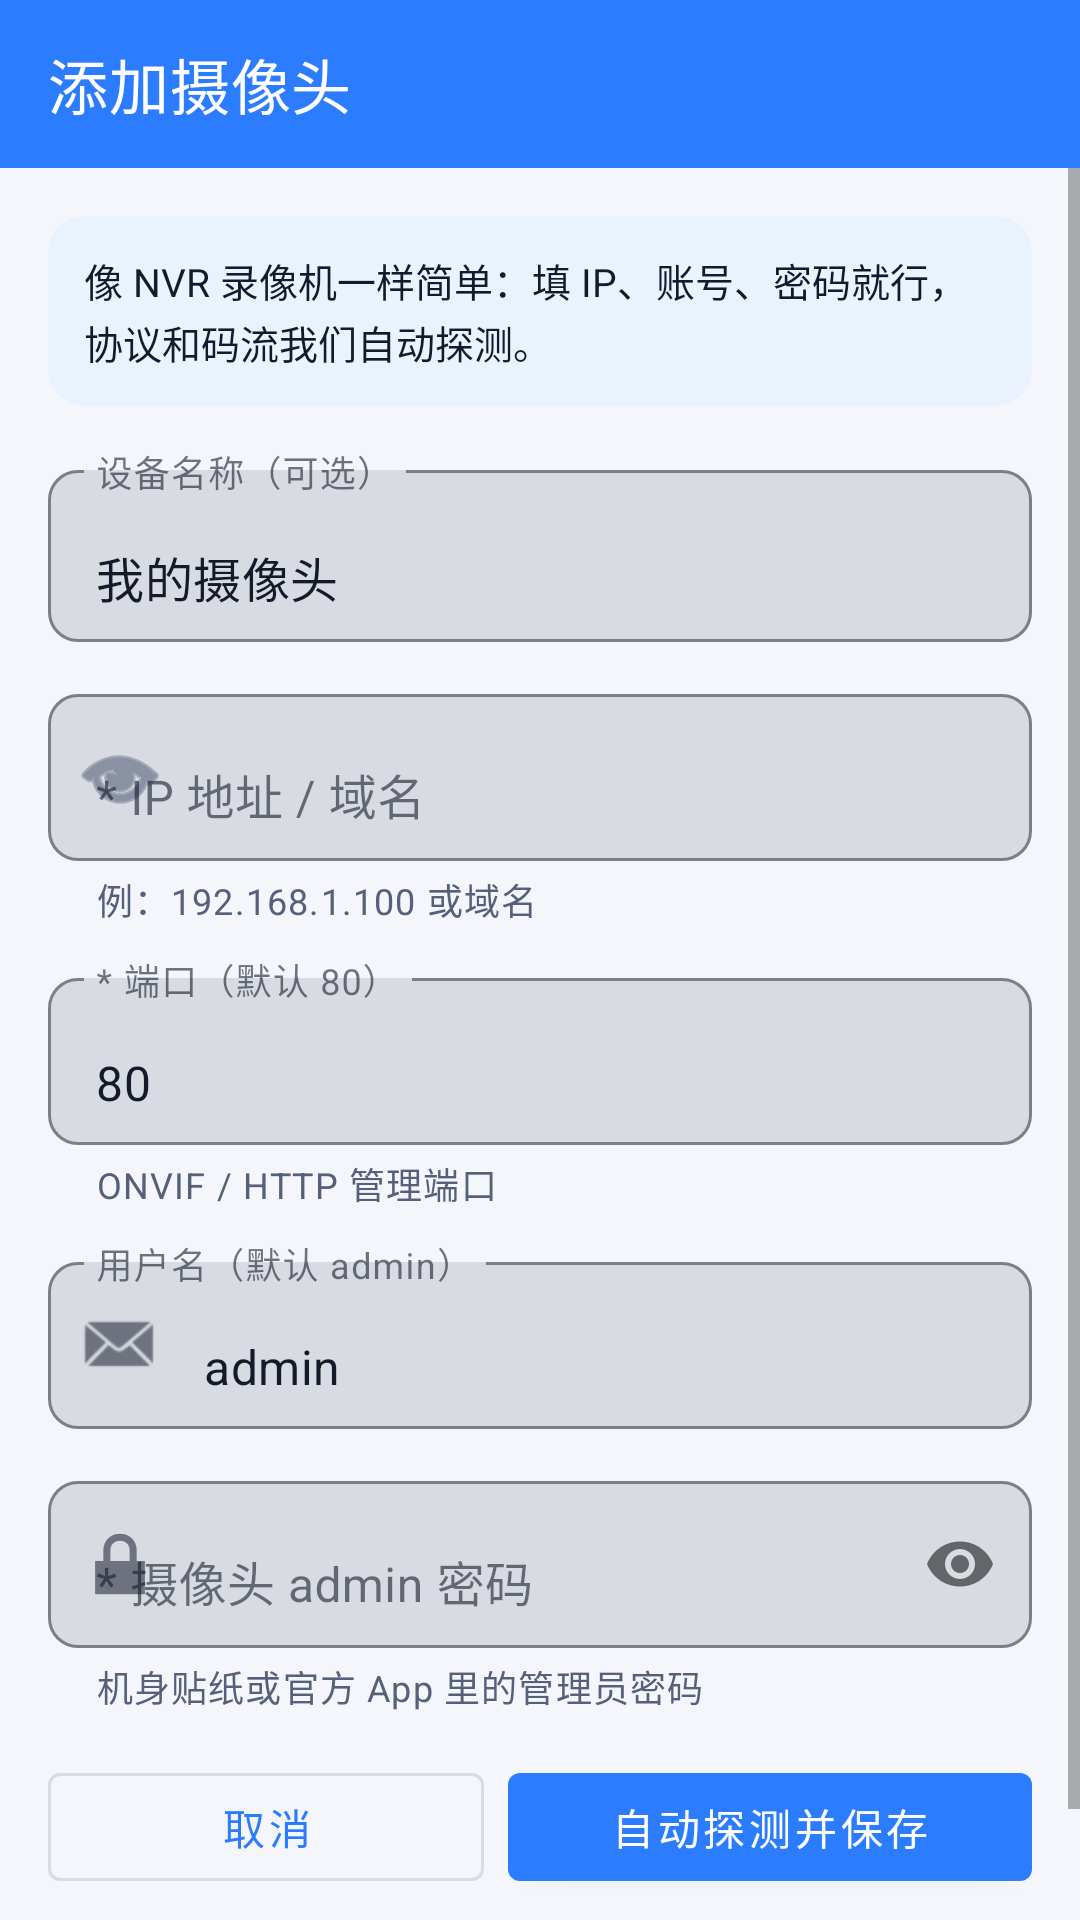

Write the Android layout XML for this screen, with the resource values it uses.
<!-- AndroidManifest.xml: application theme Theme.CameraManager -->
<!-- res/layout/activity_add_device.xml -->
<?xml version="1.0" encoding="utf-8"?>
<LinearLayout xmlns:android="http://schemas.android.com/apk/res/android"
    xmlns:app="http://schemas.android.com/apk/res-auto"
    android:layout_width="match_parent" android:layout_height="match_parent"
    android:orientation="vertical" android:background="@color/bg_page">

    <com.google.android.material.appbar.MaterialToolbar android:id="@+id/toolbar"
        android:layout_width="match_parent" android:layout_height="?attr/actionBarSize"
        android:background="@color/brand_primary" app:title="@string/add_device"
        app:titleTextColor="@color/white"
        app:navigationIcon="@drawable/ic_back_white"/>

    <ScrollView
        android:layout_width="match_parent" android:layout_height="match_parent"
        android:fillViewport="true"
        android:overScrollMode="never">

        <LinearLayout android:layout_width="match_parent" android:layout_height="wrap_content"
            android:orientation="vertical" android:padding="16dp" android:paddingBottom="28dp">

            <com.google.android.material.card.MaterialCardView
                android:layout_width="match_parent" android:layout_height="wrap_content"
                app:cardCornerRadius="12dp" app:cardElevation="0dp"
                app:cardBackgroundColor="@color/brand_primary_soft"
                app:strokeWidth="0dp"
                android:layout_marginBottom="16dp">
                <TextView android:layout_width="match_parent" android:layout_height="wrap_content"
                    android:padding="12dp"
                    android:text="像 NVR 录像机一样简单：填 IP、账号、密码就行，协议和码流我们自动探测。"
                    android:textColor="@color/text_primary" android:textSize="13sp"
                    android:lineSpacingExtra="2dp"/>
            </com.google.android.material.card.MaterialCardView>

            <com.google.android.material.textfield.TextInputLayout
                android:layout_width="match_parent" android:layout_height="wrap_content"
                android:hint="设备名称（可选）" android:layout_marginBottom="12dp"
                app:boxBackgroundMode="outline"
                app:boxCornerRadiusTopStart="10dp" app:boxCornerRadiusTopEnd="10dp"
                app:boxCornerRadiusBottomStart="10dp" app:boxCornerRadiusBottomEnd="10dp"
                app:boxStrokeColor="@color/brand_primary"
                app:hintTextColor="@color/text_secondary">
                <com.google.android.material.textfield.TextInputEditText
                    android:id="@+id/editName"
                    android:layout_width="match_parent" android:layout_height="wrap_content"
                    android:text="我的摄像头" android:textColor="@color/text_primary"/>
            </com.google.android.material.textfield.TextInputLayout>

            <com.google.android.material.textfield.TextInputLayout
                android:layout_width="match_parent" android:layout_height="wrap_content"
                android:hint="* IP 地址 / 域名" android:layout_marginBottom="12dp"
                app:boxBackgroundMode="outline"
                app:boxCornerRadiusTopStart="10dp" app:boxCornerRadiusTopEnd="10dp"
                app:boxCornerRadiusBottomStart="10dp" app:boxCornerRadiusBottomEnd="10dp"
                app:boxStrokeColor="@color/brand_primary"
                app:startIconDrawable="@android:drawable/ic_menu_view"
                app:startIconTint="@color/text_secondary"
                app:helperText="例：192.168.1.100 或域名"
                app:helperTextTextColor="@color/text_secondary">
                <com.google.android.material.textfield.TextInputEditText
                    android:id="@+id/editHost"
                    android:layout_width="match_parent" android:layout_height="wrap_content"
                    android:inputType="textUri"
                    android:digits="0123456789abcdefghijklmnopqrstuvwxyzABCDEFGHIJKLMNOPQRSTUVWXYZ.-:"
                    android:textColor="@color/text_primary"/>
            </com.google.android.material.textfield.TextInputLayout>

            <com.google.android.material.textfield.TextInputLayout
                android:layout_width="match_parent" android:layout_height="wrap_content"
                android:hint="* 端口（默认 80）" android:layout_marginBottom="12dp"
                app:boxBackgroundMode="outline"
                app:boxCornerRadiusTopStart="10dp" app:boxCornerRadiusTopEnd="10dp"
                app:boxCornerRadiusBottomStart="10dp" app:boxCornerRadiusBottomEnd="10dp"
                app:boxStrokeColor="@color/brand_primary"
                app:helperText="ONVIF / HTTP 管理端口"
                app:helperTextTextColor="@color/text_secondary">
                <com.google.android.material.textfield.TextInputEditText
                    android:id="@+id/editPort"
                    android:layout_width="match_parent" android:layout_height="wrap_content"
                    android:inputType="number"
                    android:text="80" android:textColor="@color/text_primary"/>
            </com.google.android.material.textfield.TextInputLayout>

            <com.google.android.material.textfield.TextInputLayout
                android:layout_width="match_parent" android:layout_height="wrap_content"
                android:hint="用户名（默认 admin）" android:layout_marginBottom="12dp"
                app:boxBackgroundMode="outline"
                app:boxCornerRadiusTopStart="10dp" app:boxCornerRadiusTopEnd="10dp"
                app:boxCornerRadiusBottomStart="10dp" app:boxCornerRadiusBottomEnd="10dp"
                app:boxStrokeColor="@color/brand_primary"
                app:startIconDrawable="@android:drawable/sym_action_email">
                <com.google.android.material.textfield.TextInputEditText
                    android:id="@+id/editUser"
                    android:layout_width="match_parent" android:layout_height="wrap_content"
                    android:text="admin" android:textColor="@color/text_primary"/>
            </com.google.android.material.textfield.TextInputLayout>

            <com.google.android.material.textfield.TextInputLayout
                android:layout_width="match_parent" android:layout_height="wrap_content"
                android:hint="* 摄像头 admin 密码" android:layout_marginBottom="14dp"
                app:boxBackgroundMode="outline"
                app:boxCornerRadiusTopStart="10dp" app:boxCornerRadiusTopEnd="10dp"
                app:boxCornerRadiusBottomStart="10dp" app:boxCornerRadiusBottomEnd="10dp"
                app:boxStrokeColor="@color/brand_primary"
                app:startIconDrawable="@android:drawable/ic_lock_lock"
                app:passwordToggleEnabled="true"
                app:helperText="机身贴纸或官方 App 里的管理员密码"
                app:helperTextTextColor="@color/text_secondary">
                <com.google.android.material.textfield.TextInputEditText
                    android:id="@+id/editPass"
                    android:layout_width="match_parent" android:layout_height="wrap_content"
                    android:inputType="textPassword" android:textColor="@color/text_primary"/>
            </com.google.android.material.textfield.TextInputLayout>

            <com.google.android.material.card.MaterialCardView
                android:id="@+id/cardProbe"
                android:layout_width="match_parent" android:layout_height="wrap_content"
                android:layout_marginBottom="16dp"
                app:cardBackgroundColor="@color/bg_card"
                app:cardCornerRadius="10dp"
                app:strokeWidth="0dp"
                android:visibility="gone">
                <LinearLayout
                    android:layout_width="match_parent" android:layout_height="wrap_content"
                    android:orientation="vertical" android:padding="12dp">
                    <LinearLayout
                        android:layout_width="match_parent" android:layout_height="wrap_content"
                        android:orientation="horizontal" android:gravity="center_vertical">
                        <ProgressBar
                            android:id="@+id/probeProgress"
                            android:layout_width="20dp" android:layout_height="20dp"
                            android:indeterminateTint="@color/brand_primary"/>
                        <TextView
                            android:layout_width="wrap_content" android:layout_height="wrap_content"
                            android:layout_marginStart="10dp"
                            android:text="正在自动探测协议 / 码流 / 能力…"
                            android:textColor="@color/text_primary"
                            android:textStyle="bold" android:textSize="13sp"/>
                    </LinearLayout>
                    <TextView android:id="@+id/probeLog"
                        android:layout_width="match_parent" android:layout_height="wrap_content"
                        android:layout_marginTop="6dp"
                        android:textColor="@color/text_secondary"
                        android:textSize="12sp"
                        android:lineSpacingExtra="2dp"
                        android:fontFamily="monospace"/>
                </LinearLayout>
            </com.google.android.material.card.MaterialCardView>

            <LinearLayout
                android:layout_width="match_parent" android:layout_height="wrap_content"
                android:orientation="horizontal">
                <com.google.android.material.button.MaterialButton
                    android:id="@+id/btnCancel"
                    style="@style/Widget.MaterialComponents.Button.OutlinedButton"
                    android:layout_width="0dp" android:layout_height="48dp"
                    android:layout_weight="1"
                    android:layout_marginEnd="8dp"
                    android:text="取消"/>
                <com.google.android.material.button.MaterialButton
                    android:id="@+id/btnSave"
                    style="@style/Widget.MaterialComponents.Button"
                    android:layout_width="0dp" android:layout_height="48dp"
                    android:layout_weight="1.2"
                    android:text="自动探测并保存"/>
            </LinearLayout>

            <TextView
                android:layout_width="match_parent" android:layout_height="wrap_content"
                android:layout_marginTop="14dp"
                android:text="密码仅保存在本机数据库，绝不上传任何服务器。"
                android:textColor="@color/text_tertiary" android:textSize="11sp"
                android:gravity="center"/>
        </LinearLayout>
    </ScrollView>
</LinearLayout>
<!-- resources referenced by this layout -->
<resources>
  <color name="bg_card">#FFFFFF</color>
  <color name="bg_page">#F4F6FB</color>
  <color name="brand_primary">#2B7CFF</color>
  <color name="brand_primary_soft">#EAF1FF</color>
  <color name="text_primary">#131A2A</color>
  <color name="text_secondary">#55607A</color>
  <color name="text_tertiary">#98A1B8</color>
  <color name="white">#FFFFFF</color>
  <string name="add_device">添加摄像头</string>
  <style name="Theme.CameraManager" parent="Theme.MaterialComponents.Light.NoActionBar">
          <item name="colorPrimary">@color/brand_primary</item>
          <item name="colorPrimaryVariant">@color/brand_primary_dark</item>
          <item name="colorOnPrimary">@color/white</item>
          <item name="colorSecondary">@color/brand_accent</item>
          <item name="colorOnSecondary">@color/white</item>
          <item name="colorSurface">@color/bg_card</item>
          <item name="colorOnSurface">@color/text_primary</item>
          <item name="colorError">@color/error_red</item>
          <item name="android:colorBackground">@color/bg_page</item>
          <item name="android:windowBackground">@color/bg_page</item>
          <item name="android:statusBarColor" tools:targetApi="l">@color/brand_primary</item>
          <item name="android:windowLightStatusBar" tools:targetApi="23">false</item>
          <item name="android:navigationBarColor" tools:targetApi="21">@color/white</item>
          <item name="android:windowLightNavigationBar" tools:targetApi="27">true</item>
          <item name="materialAlertDialogTheme">@style/AlertDialogLight</item>
      </style>
  <color name="brand_primary_dark">#1E64D6</color>
  <color name="brand_accent">#12C2A0</color>
  <color name="error_red">#F5555B</color>
  <style name="AlertDialogLight" parent="ThemeOverlay.MaterialComponents.MaterialAlertDialog">
          <item name="android:background">@color/bg_card</item>
          <item name="android:textColorPrimary">@color/text_primary</item>
          <item name="colorSurface">@color/bg_card</item>
      </style>
</resources>
